Dataset: das-Fahrzeug (GitHub, PinkyWeat/das-Fahrzeug). Classes: avanzar, parar, retroceder.

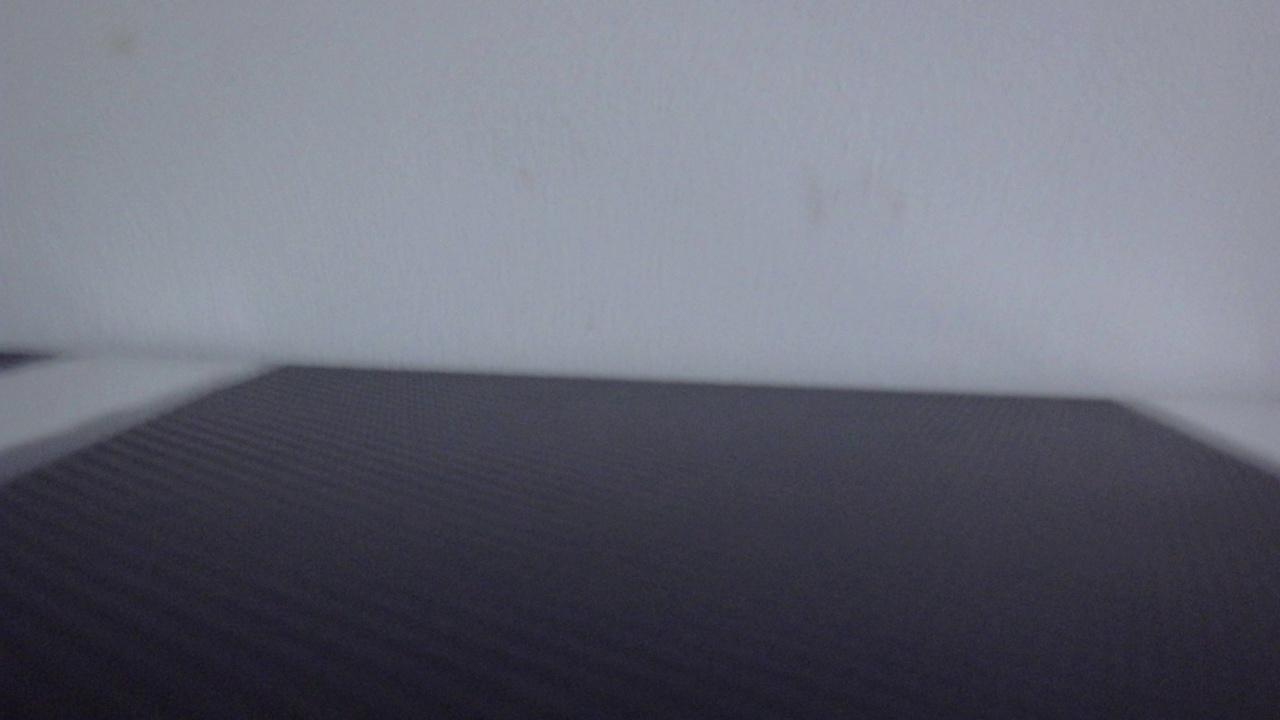
Label: parar

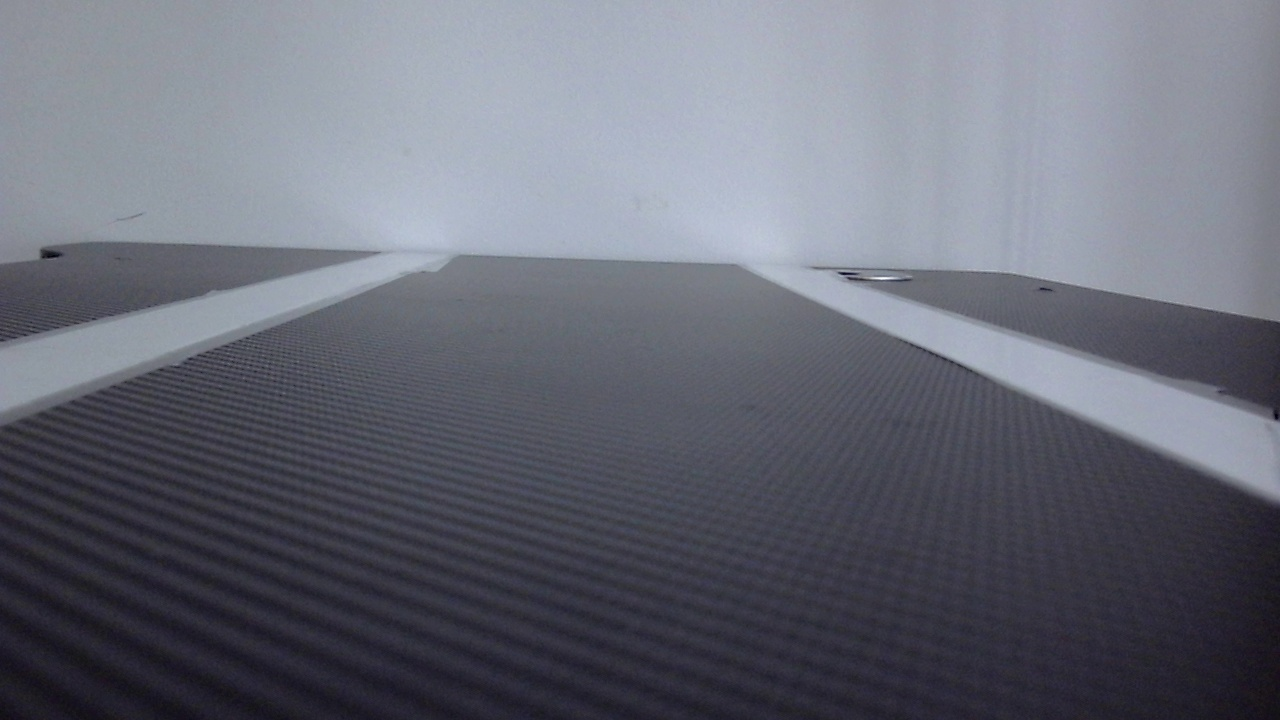
Label: avanzar

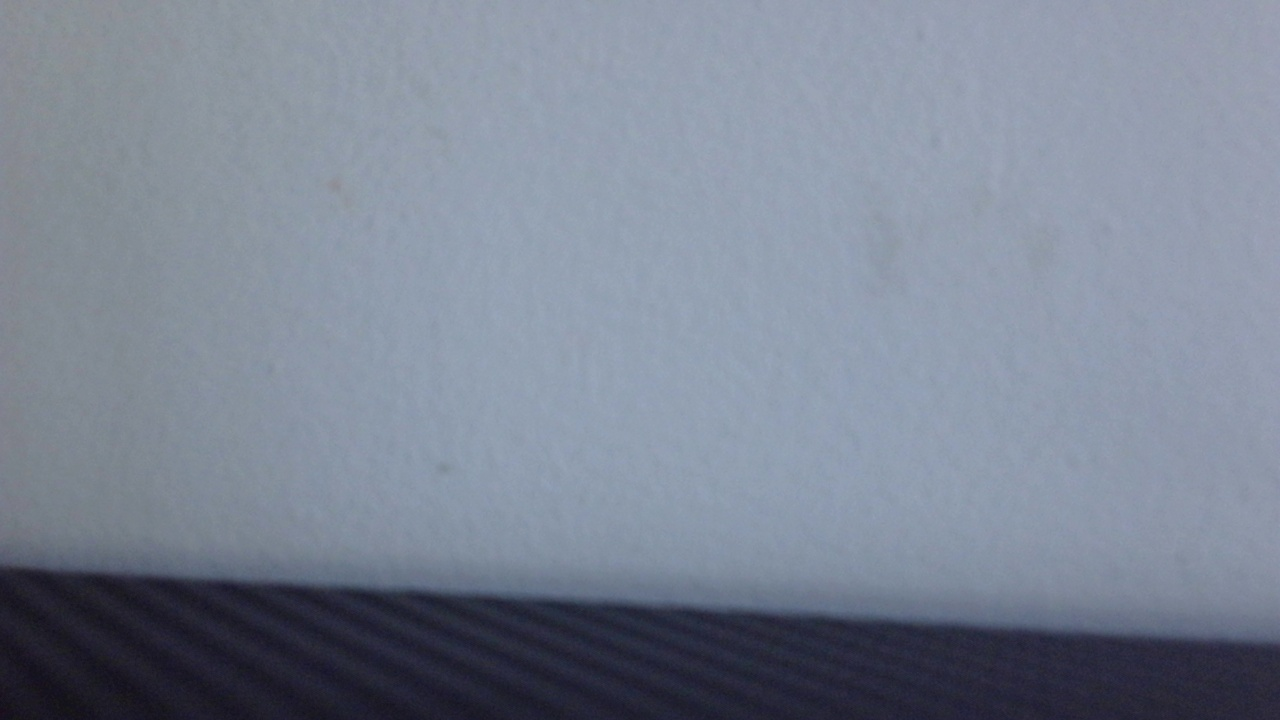
Label: retroceder

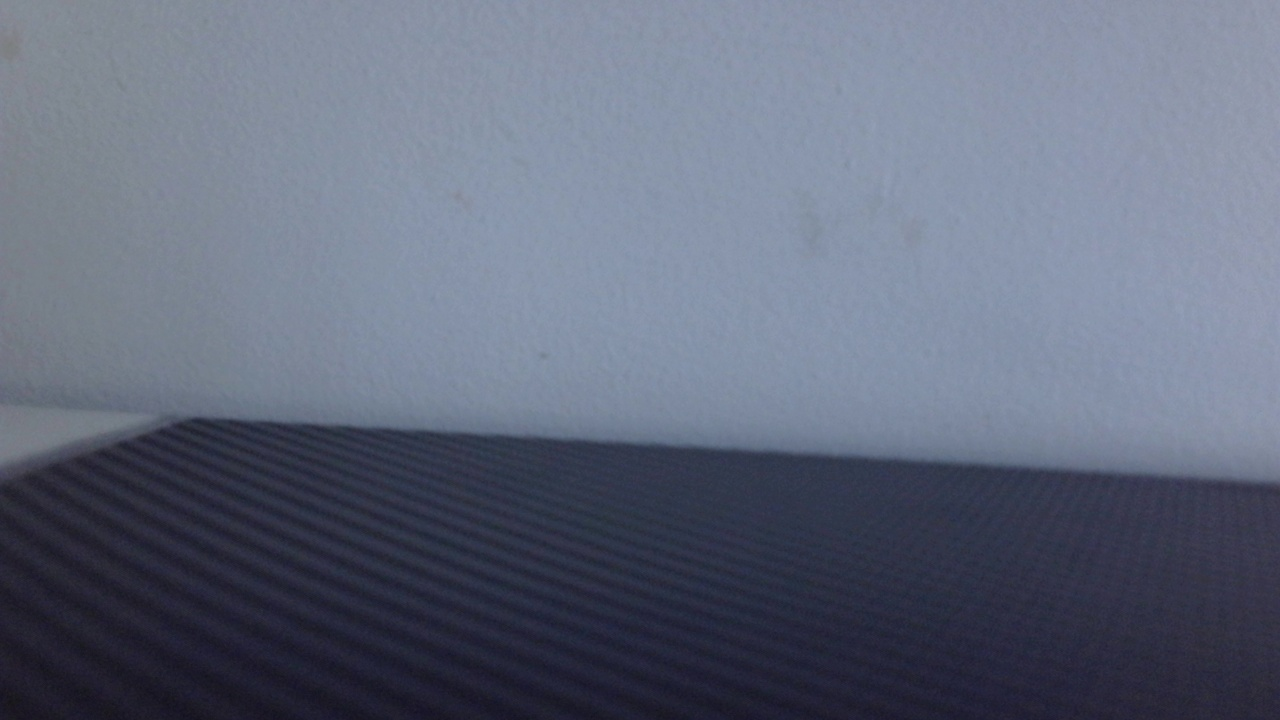
Label: parar

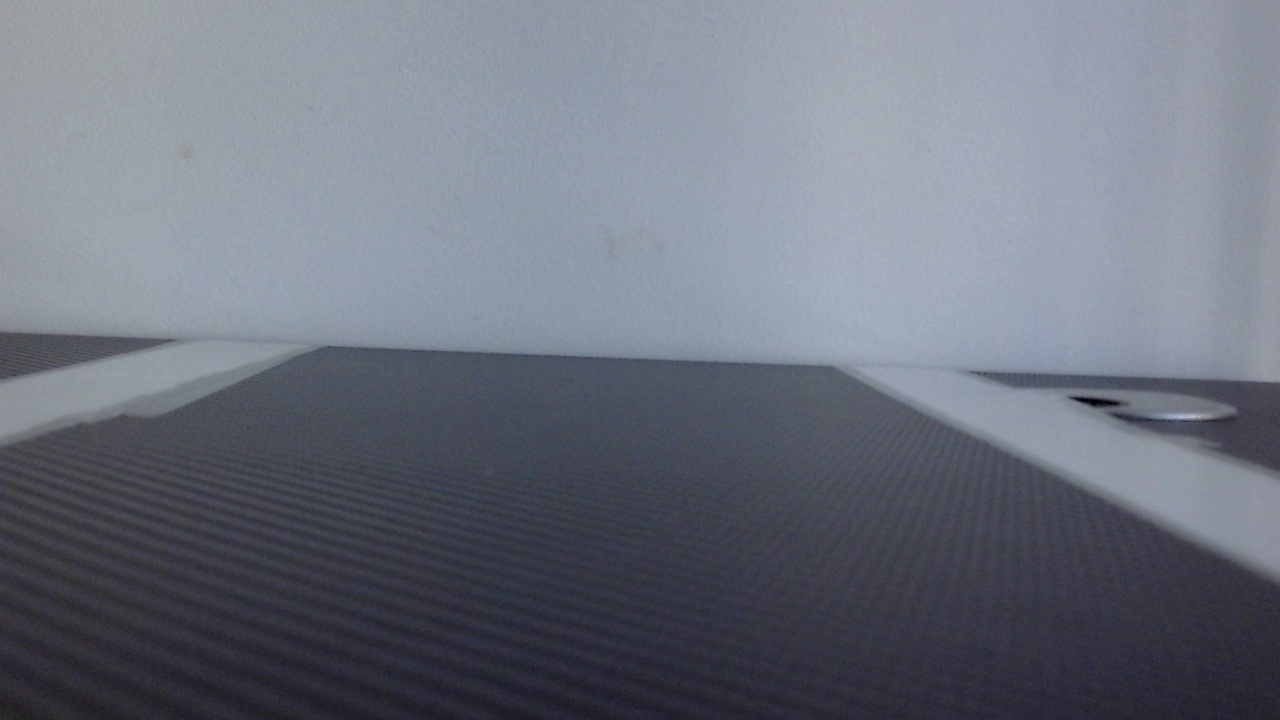
Label: avanzar

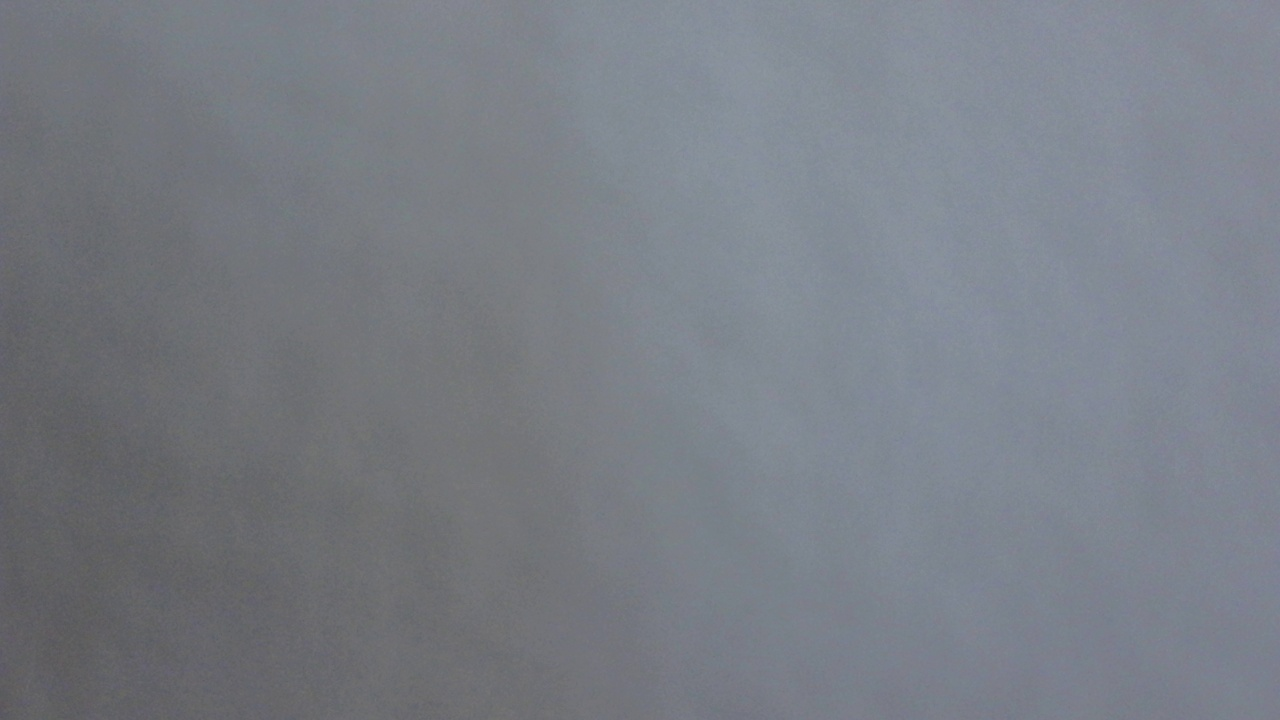
Label: retroceder
